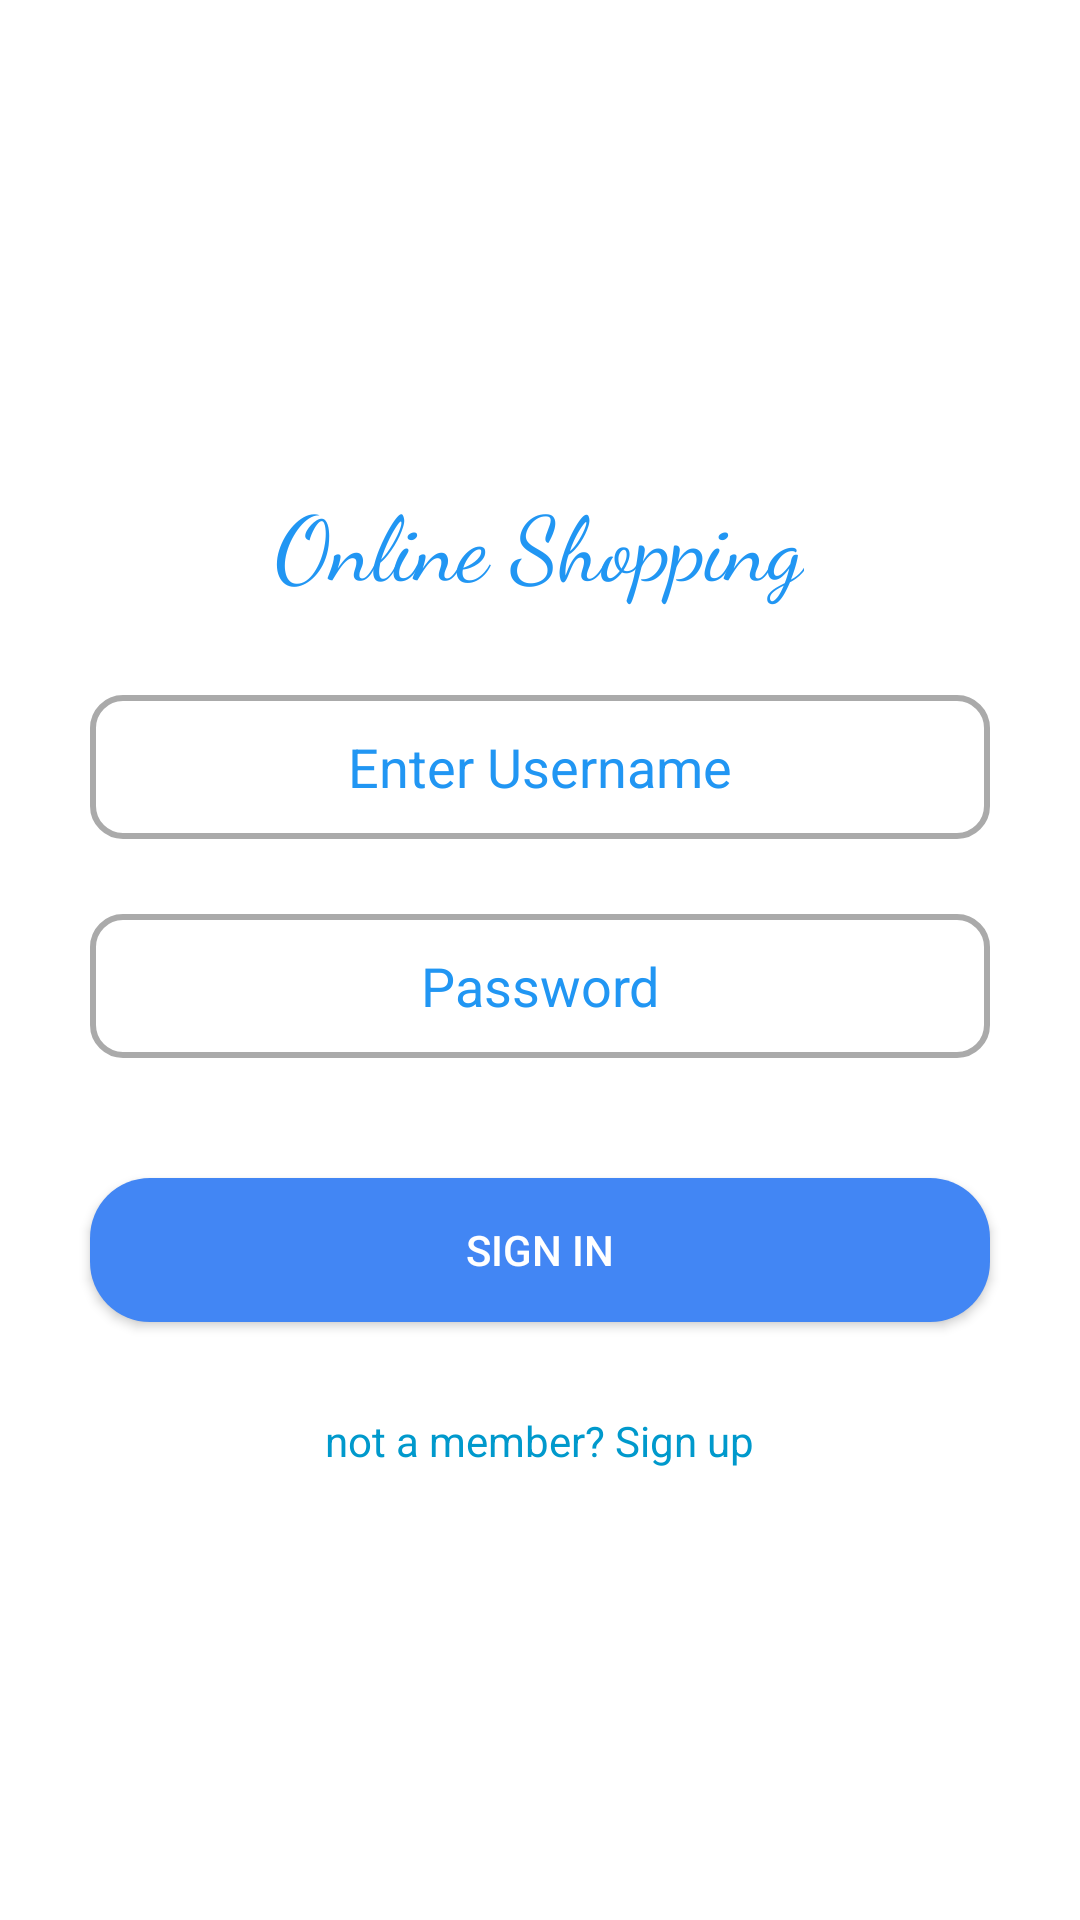

The Android layout XML behind this screen, and the referenced resources:
<!-- AndroidManifest.xml: application theme AppTheme -->
<!-- res/layout/helani_activity_sign_in.xml -->
<?xml version="1.0" encoding="utf-8"?>
<LinearLayout xmlns:android="http://schemas.android.com/apk/res/android"
    xmlns:app="http://schemas.android.com/apk/res-auto"
    xmlns:tools="http://schemas.android.com/tools"
    android:layout_width="match_parent"
    android:layout_height="match_parent"
    android:background="@color/white"
    android:orientation="vertical"
    tools:context=".com.hypermart.login.account.SignIn">

    <ImageView
        android:id="@+id/imageView"
        android:layout_width="match_parent"
        android:layout_height="120sp"
        android:layout_gravity="center"
        android:layout_marginTop="30sp"
        app:srcCompat="@drawable/logo" />


    <TextView
        android:layout_width="wrap_content"
        android:layout_height="wrap_content"
        android:layout_gravity="center"
        android:layout_marginTop="10sp"
        android:layout_marginBottom="30sp"
        android:fontFamily="cursive"
        android:text="@string/app_name"
        android:textColor="@color/colorPrimary"
        android:textSize="30sp" />

    <EditText
        android:id="@+id/userName"
        android:layout_width="300dp"
        android:layout_height="wrap_content"
        android:layout_gravity="center_horizontal"
        android:width="50sp"
        android:ems="10"

        android:textColorHint="@color/colorPrimary"
        android:hint="Enter Username"
        android:textColor="@color/colorPrimary"
        android:inputType="textPersonName"
        android:gravity="center"
        android:minHeight="48dp"

        android:background="@drawable/custom_input"
        />


    <EditText
        android:id="@+id/password"
        android:layout_width="300dp"
        android:layout_height="wrap_content"
        android:textColorHint="@color/colorPrimary"
        android:layout_marginTop="25sp"
        android:width="50sp"
        android:ems="10"
        android:gravity="center"
        android:layout_gravity="center_horizontal"
        android:hint="@string/Password"
        android:textColor="@color/colorPrimary"
        android:inputType="textPassword"
        android:minHeight="48dp"
        android:background="@drawable/custom_input"
        />


    <Button
        android:id="@+id/signin"
        android:layout_width="300sp"
        android:layout_height="48dp"
        android:layout_gravity="center"
        android:layout_marginTop="40sp"
        android:background="@drawable/button_background"
        android:text="Sign in"
        android:textColor="@color/white"

        />




    <TextView
        android:id="@+id/signuptxt"
        android:layout_width="wrap_content"
        android:layout_height="wrap_content"
        android:layout_gravity="center"
        android:layout_marginTop="30sp"
        android:text="not a member? Sign up"
        android:textColor="@android:color/holo_blue_dark" />

</LinearLayout>
<!-- resources referenced by this layout -->
<resources>
  <color name="colorPrimary">#2196F3</color>
  <color name="white">#ffffff</color>
  <!-- drawable button_background (drawable) -->
  <?xml version="1.0" encoding="utf-8"?>
  <shape xmlns:android="http://schemas.android.com/apk/res/android"
      android:shape="rectangle">
      <solid android:color="@color/note" />
      <corners android:radius="20dp" />
  
  </shape>
  <!-- drawable custom_input (drawable) -->
  <?xml version="1.0" encoding="utf-8"?>
  <selector xmlns:android="http://schemas.android.com/apk/res/android">
      <item android:state_enabled="true"
          android:state_focused="true">
          <shape android:shape="rectangle">
              <solid android:color="#FDFCFC"/>
              <corners android:radius="10dp"/>
              <stroke android:color="@color/colorPrimary" android:width="2dp"/>
          </shape>
      </item>
  
  
      <item android:state_enabled="true">
          <shape android:shape="rectangle">
              <solid android:color="@color/white"/>
              <corners android:radius="10dp"/>
              <stroke android:color="@android:color/darker_gray" android:width="2dp"/>
          </shape>
      </item>
  
  </selector>
  <string name="Password">Password</string>
  <string name="app_name">Online Shopping</string>
  <style name="AppTheme" parent="Theme.AppCompat.DayNight.NoActionBar">
  
          
          <item name="colorPrimary">#2196F3</item>
          <item name="colorAccent">@color/note</item>
          <item name="android:statusBarColor">#2196f3</item>
      </style>
  <color name="note">#4286f4</color>
</resources>
